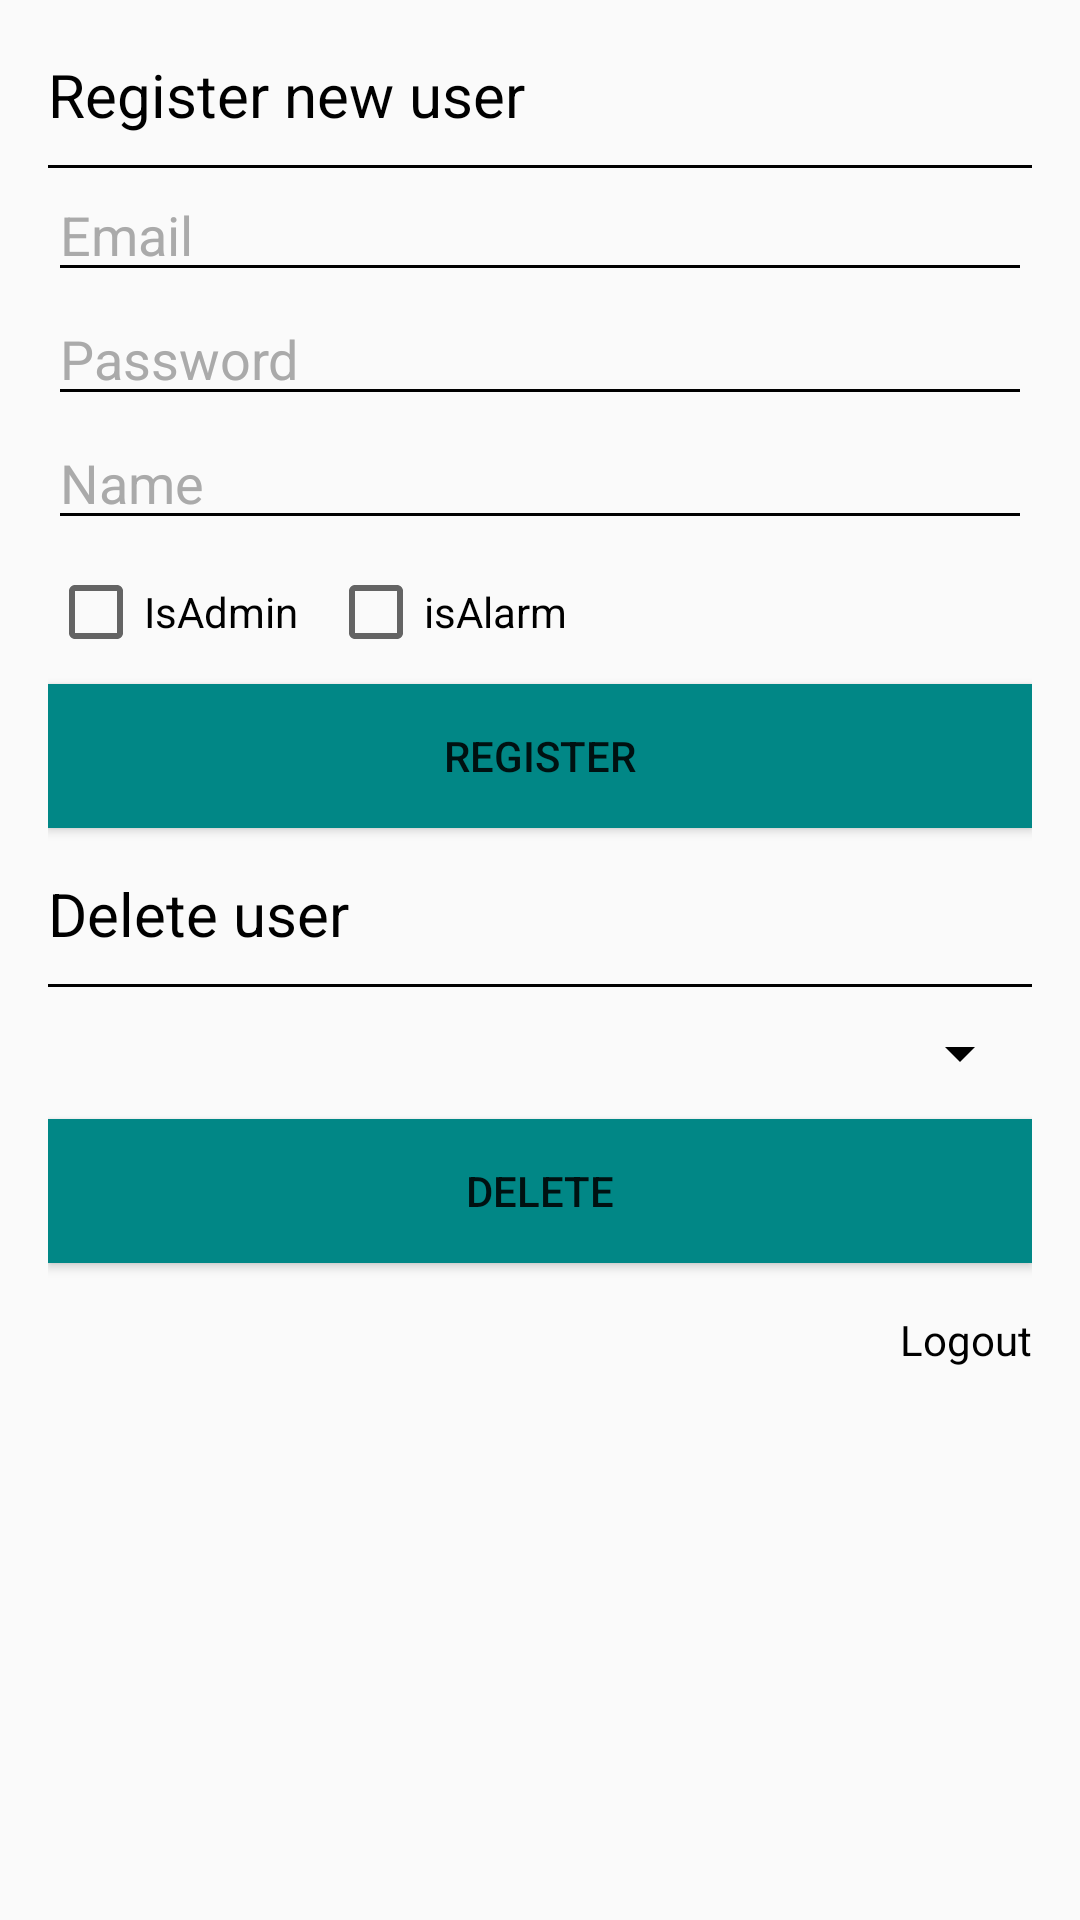

This screen was rendered from an Android layout file. Write that file and the resources it references.
<!-- AndroidManifest.xml: application theme Theme.ESP32DataBase -->
<!-- res/layout/activity_developer.xml -->
<?xml version="1.0" encoding="utf-8"?>
<androidx.constraintlayout.widget.ConstraintLayout xmlns:android="http://schemas.android.com/apk/res/android"
    xmlns:app="http://schemas.android.com/apk/res-auto"
    xmlns:tools="http://schemas.android.com/tools"
    android:layout_width="match_parent"
    android:layout_height="match_parent"
    android:background="#fafafa"
    tools:context=".DeveloperActivity">

    <LinearLayout
        android:layout_width="match_parent"
        android:layout_height="match_parent"
        android:orientation="vertical"
        android:padding="16dp"
        app:layout_constraintBottom_toBottomOf="parent"
        app:layout_constraintEnd_toEndOf="parent"
        app:layout_constraintStart_toStartOf="parent"
        app:layout_constraintTop_toTopOf="parent">

        <ScrollView
            android:layout_width="match_parent"
            android:layout_height="match_parent">

            <LinearLayout
                android:layout_width="match_parent"
                android:layout_height="wrap_content"
                android:orientation="vertical" >

                <TextView
                    android:id="@+id/textView2"
                    android:layout_width="match_parent"
                    android:layout_height="wrap_content"
                    android:layout_marginTop="2dp"
                    android:layout_marginBottom="10dp"
                    android:text="Register new user"
                    android:textColor="@color/black"
                    android:textSize="20sp" />

                <View
                    android:id="@+id/divider"
                    android:layout_width="match_parent"
                    android:layout_height="1dp"
                    android:background="@color/black" />

                <EditText
                    android:id="@+id/editTextEmail"
                    android:layout_width="match_parent"
                    android:layout_height="wrap_content"
                    android:backgroundTint="@color/black"
                    android:hint="Email"
                    android:inputType="textEmailAddress"
                    android:textColor="@color/black"
                    android:textColorHint="@android:color/darker_gray" />

                <EditText
                    android:id="@+id/editTextPassword"
                    android:layout_width="match_parent"
                    android:layout_height="wrap_content"
                    android:backgroundTint="@color/black"
                    android:hint="Password"
                    android:inputType="textPassword"
                    android:textColor="@color/black"
                    android:textColorHint="@android:color/darker_gray" />

                <EditText
                    android:id="@+id/editTextName"
                    android:layout_width="match_parent"
                    android:layout_height="wrap_content"
                    android:backgroundTint="@color/black"
                    android:hint="Name"
                    android:inputType="text"
                    android:textColor="@color/black"
                    android:textColorHint="@android:color/darker_gray" />

                <LinearLayout
                    android:layout_width="match_parent"
                    android:layout_height="wrap_content"
                    android:orientation="horizontal">

                    <CheckBox
                        android:id="@+id/checkBoxAdmin"
                        android:layout_width="wrap_content"
                        android:layout_height="wrap_content"
                        android:text="IsAdmin"
                        android:textColor="@color/black" />

                    <CheckBox
                        android:id="@+id/checkBoxAlarm"
                        android:layout_width="wrap_content"
                        android:layout_height="wrap_content"
                        android:layout_marginStart="10dp"
                        android:layout_weight="1"
                        android:text="isAlarm"
                        android:textColor="@color/black" />
                </LinearLayout>

                <androidx.appcompat.widget.AppCompatButton
                    android:id="@+id/buttonRegister"
                    android:layout_width="match_parent"
                    android:layout_height="wrap_content"
                    android:background="@color/teal_700"
                    android:text="Register" />

                <TextView
                    android:id="@+id/deleteUser"
                    android:layout_width="match_parent"
                    android:layout_height="wrap_content"
                    android:layout_marginTop="15dp"
                    android:layout_marginBottom="10dp"
                    android:text="Delete user"
                    android:textColor="@color/black"
                    android:textSize="20sp" />

                <View
                    android:id="@+id/divider2"
                    android:layout_width="match_parent"
                    android:layout_height="1dp"
                    android:background="@color/black" />

                <Spinner
                    android:id="@+id/deleteUserSpinner"
                    android:layout_width="match_parent"
                    android:layout_height="wrap_content"
                    android:layout_marginTop="10dp"
                    android:backgroundTint="@color/black"
                    android:popupBackground="#fafafa"
                    android:layout_marginBottom="10dp" />

                <androidx.appcompat.widget.AppCompatButton
                    android:id="@+id/btnDeleteUser"
                    android:layout_width="match_parent"
                    android:layout_height="wrap_content"
                    android:background="@color/teal_700"
                    android:text="Delete" />

                <TextView
                    android:id="@+id/textViewLogin"
                    android:layout_width="match_parent"
                    android:layout_height="wrap_content"
                    android:layout_marginTop="16dp"
                    android:textColor="@color/black"
                    android:gravity="end"
                    android:text="Logout" />
            </LinearLayout>
        </ScrollView>

    </LinearLayout>


</androidx.constraintlayout.widget.ConstraintLayout>
<!-- resources referenced by this layout -->
<resources>
  <color name="black">#FF000000</color>
  <color name="teal_700">#FF018786</color>
  <style name="Theme.ESP32DataBase" parent="Theme.MaterialComponents.DayNight.NoActionBar">
          
          <item name="colorPrimary">@color/purple_500</item>
          <item name="colorPrimaryVariant">@color/teal_700</item>
          <item name="colorOnPrimary">@color/white</item>
          
          <item name="colorSecondary">@color/teal_200</item>
          <item name="colorSecondaryVariant">@color/teal_700</item>
          <item name="colorOnSecondary">@color/black</item>
          
          <item name="android:statusBarColor">?attr/colorPrimaryVariant</item>
          
      </style>
  <color name="purple_500">#FF6200EE</color>
  <color name="white">#FFFFFFFF</color>
  <color name="teal_200">#FF03DAC5</color>
</resources>
